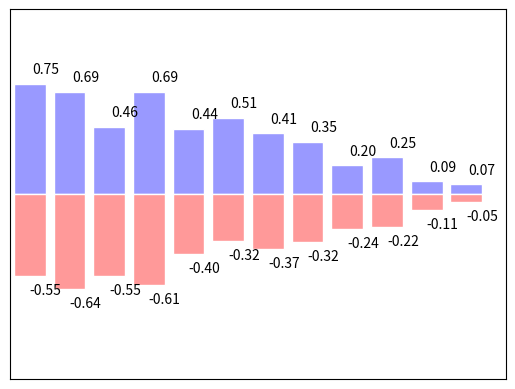

This chart was generated by the following Python code:
import matplotlib.pyplot as plt
import numpy as np

n = 12
X = np.arange(n)
Y1 = (1 - X / float(n)) * np.random.uniform(0.5, 1.0, n)
Y2 = (1 - X / float(n)) * np.random.uniform(0.5, 1.0, n)

plt.xlim(-.5, n)
plt.xticks(())
plt.ylim(-1.25, 1.25)
plt.yticks(())

for x, y in zip(X, Y1):
    # ha:horizontal alignment
    plt.text(x + 0.4, y + 0.05, '%.2f' % y, ha='center', va='bottom')

for x, y in zip(X, Y2):
    # ha:horizontal alignment
    plt.text(x + 0.4, -y - 0.05, '-%.2f' % y, ha='center', va='top')

plt.bar(X, +Y1, facecolor='#9999ff', edgecolor='w')
plt.bar(X, -Y2, facecolor='#ff9999', edgecolor='w')
plt.show()
